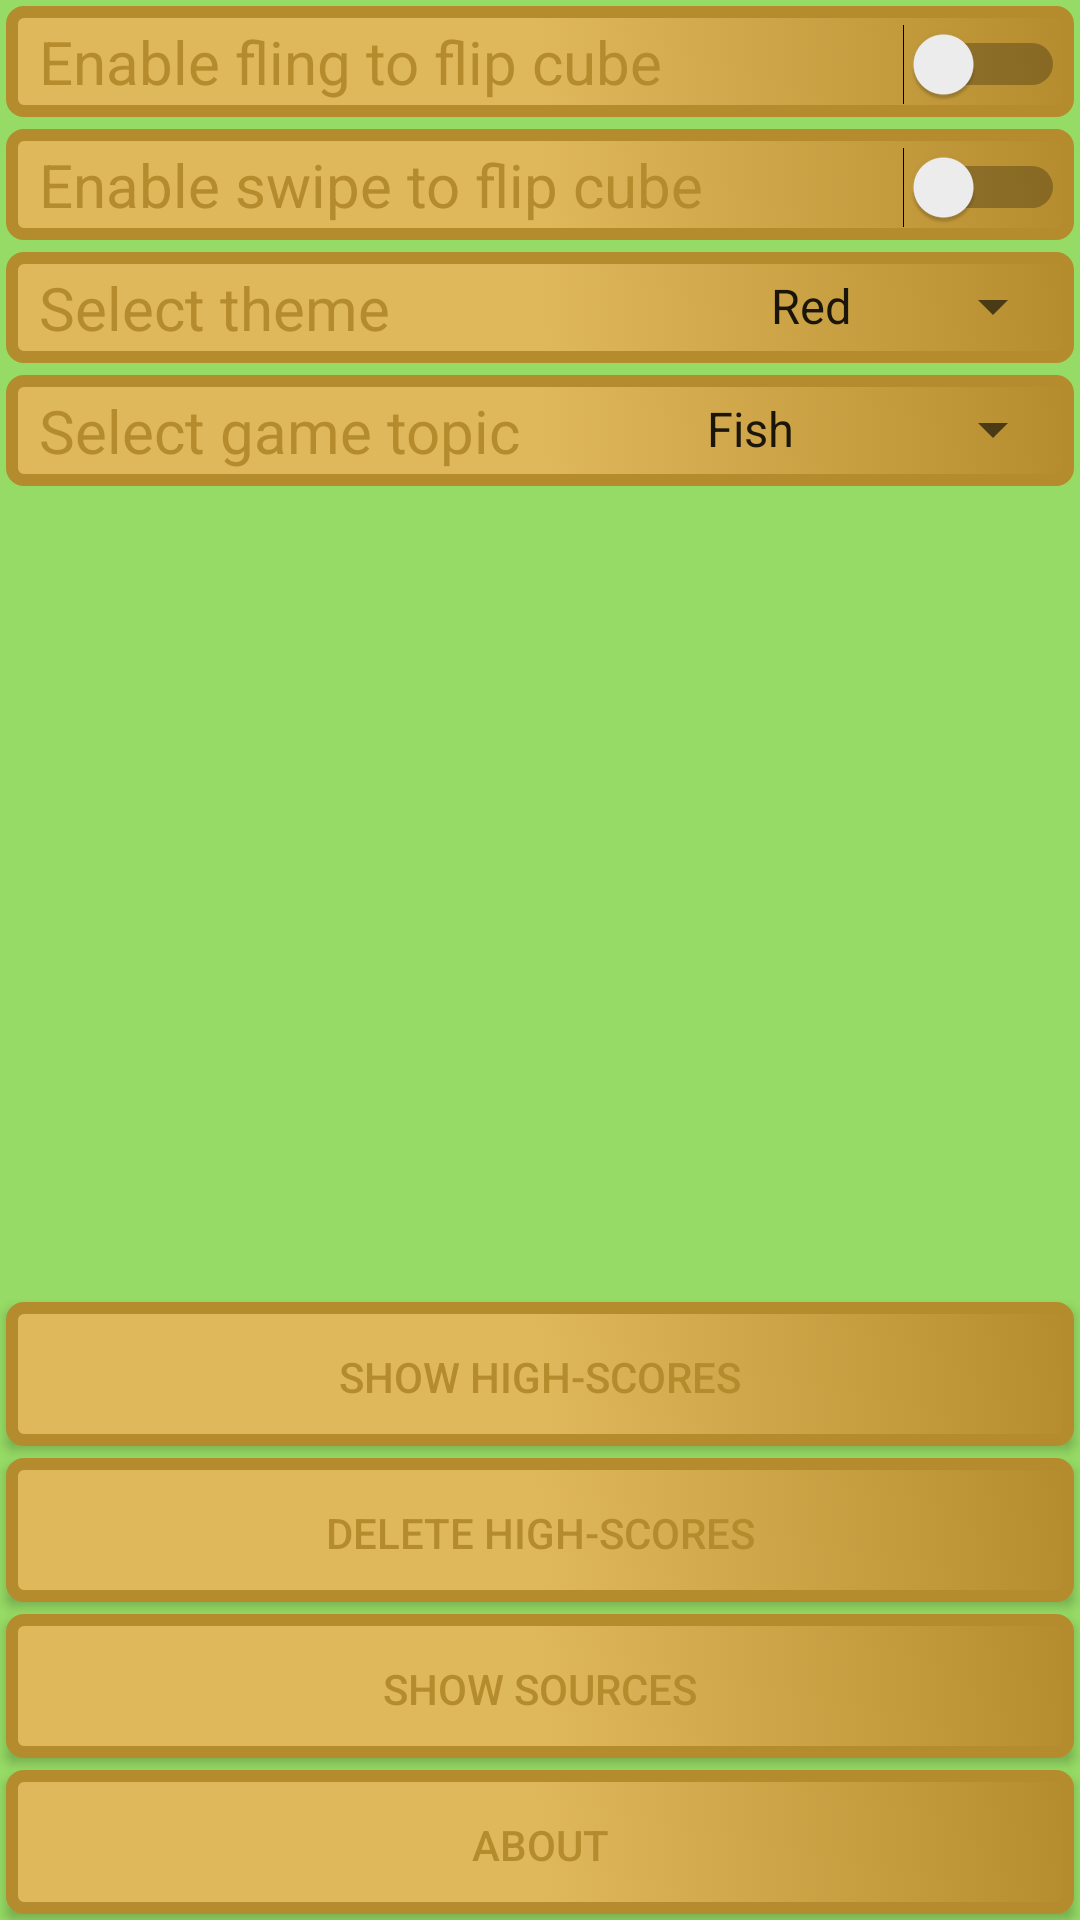

Layout XML and referenced resources for this Android screen:
<!-- AndroidManifest.xml: application theme Green -->
<!-- res/layout/fragment_settings.xml -->
<RelativeLayout xmlns:android="http://schemas.android.com/apk/res/android"
    xmlns:tools="http://schemas.android.com/tools"
    android:layout_width="match_parent"
    android:layout_height="match_parent"
    android:orientation="vertical"
    android:background="?attr/colorPrimary"
    tools:context="edu.tamu.team1.project3.SettingsFragment">

    
    <LinearLayout
        android:layout_width="match_parent"
        android:layout_height="wrap_content"
        android:orientation="vertical">
         <RelativeLayout
            android:layout_width="match_parent"
            android:layout_height="wrap_content"
            android:layout_margin="2dp"
            android:background="@drawable/borderframe"
            >
            <TextView
                android:layout_width="wrap_content"
                android:layout_height="wrap_content"
                android:text="@string/fling_setting"
                android:textSize="20dp"
                android:textColor="@color/dark_brown"
                android:layout_alignParentLeft="true"
                android:layout_toLeftOf="@+id/fling_switch"
                android:layout_marginLeft="8dp"
                android:layout_marginRight="8dp"
                android:layout_centerVertical="true"
            />
            <Switch
                android:id="@+id/fling_switch"
                android:layout_width="wrap_content"
                android:layout_height="wrap_content"
                android:layout_alignParentRight="true"

            />
        </RelativeLayout>
        <RelativeLayout
            android:layout_width="match_parent"
            android:layout_height="wrap_content"
            android:layout_margin="2dp"
            android:background="@drawable/borderframe"
            >
            <TextView
                android:layout_width="wrap_content"
                android:layout_height="wrap_content"
                android:text="@string/swipe_setting"
                android:textSize="20dp"
                android:textColor="@color/dark_brown"
                android:layout_marginLeft="8dp"
                android:layout_marginRight="8dp"
                android:layout_centerVertical="true"
                android:layout_alignParentLeft="true"
                android:layout_toLeftOf="@+id/swipe_switch"
                />
            <Switch
            android:id="@+id/swipe_switch"
            android:layout_width="wrap_content"
            android:layout_height="wrap_content"
            android:layout_alignParentRight="true"
            />
        </RelativeLayout>
        <RelativeLayout
            android:layout_width="match_parent"
            android:layout_height="wrap_content"
            android:layout_margin="2dp"
            android:background="@drawable/borderframe"
            >
            <TextView
                android:layout_width="wrap_content"
                android:layout_height="wrap_content"
                android:text="@string/theme_setting"
                android:textSize="20dp"
                android:textColor="@color/dark_brown"
                android:layout_marginLeft="8dp"
                android:layout_marginRight="8dp"
                android:layout_centerVertical="true"
                android:layout_alignParentLeft="true"
                android:layout_toLeftOf="@+id/theme_spinner"
                />
            <Spinner
                android:id="@+id/theme_spinner"
                android:layout_width="wrap_content"
                android:layout_height="wrap_content"
                android:layout_alignParentRight="true"
                android:entries="@array/themes"
                />
        </RelativeLayout>
        <RelativeLayout
            android:layout_width="match_parent"
            android:layout_height="wrap_content"
            android:layout_margin="2dp"
            android:background="@drawable/borderframe"
            >
            <TextView
                android:layout_width="wrap_content"
                android:layout_height="wrap_content"
                android:text="@string/topic_setting"
                android:textSize="20dp"
                android:textColor="@color/dark_brown"
                android:layout_marginLeft="8dp"
                android:layout_marginRight="8dp"
                android:layout_centerVertical="true"
                android:layout_alignParentLeft="true"
                android:layout_toLeftOf="@+id/topic_spinner"
                />
            <Spinner
                android:id="@+id/topic_spinner"
                android:layout_width="wrap_content"
                android:layout_height="wrap_content"
                android:layout_alignParentRight="true"
                android:entries="@array/topics"
                />
        </RelativeLayout>
        <TextView
            android:id="@+id/sources_text_view"
            android:layout_width="wrap_content"
            android:layout_height="wrap_content"
            android:text="sample source 1sldkjfasjdhfkjh\nsample source 2 ldsakfalksdjflsdakj"
            android:textSize="20dp"
            android:visibility="gone"
            />
    </LinearLayout>

    <Button
        android:id="@+id/show_high_scores_button"
        android:layout_width="match_parent"
        android:layout_height="wrap_content"
        android:layout_above="@+id/delete_high_scores_button"
        android:layout_margin="2dp"
        android:text="@string/show_highscore"
        android:textColor="@color/dark_brown"
        android:background="@drawable/borderframe"
        />
    <Button
        android:id="@+id/delete_high_scores_button"
        android:layout_width="match_parent"
        android:layout_height="wrap_content"
        android:layout_above="@+id/show_sources_button"
        android:layout_margin="2dp"
        android:text="@string/delete_highscore"
        android:textColor="@color/dark_brown"
        android:background="@drawable/borderframe"
        />
    <Button
        android:id="@+id/show_sources_button"
        android:layout_width="match_parent"
        android:layout_height="wrap_content"
        android:layout_above="@+id/about_button"
        android:layout_margin="2dp"
        android:text="@string/show_sources"
        android:textColor="@color/dark_brown"
        android:background="@drawable/borderframe"
        />
    <Button
        android:id="@+id/about_button"
        android:layout_width="match_parent"
        android:layout_height="wrap_content"
        android:layout_alignParentBottom="true"
        android:layout_margin="2dp"
        android:text="About"
        android:textColor="@color/dark_brown"
        android:background="@drawable/borderframe"
        />
</RelativeLayout>
<!-- resources referenced by this layout -->
<resources>
  <string-array name="themes">
          <item>Red</item>
          <item>Green</item>
          <item>Blue</item>
      </string-array>
  <string-array name="topics">
          <item>Fish</item>
          <item>Mammal</item>
          <item>Reptile</item>
      </string-array>
  <color name="dark_brown">#B58C2D</color>
  <!-- drawable borderframe (drawable) -->
  <selector xmlns:android="http://schemas.android.com/apk/res/android">
      <item
          android:drawable="@drawable/borderframe_not_selected"
          android:state_pressed="false"
          android:state_focused="false"
          android:state_selected="false"
          android:state_checked="false"
          android:state_activated="false" >
      </item>
  
      <item
          android:drawable="@drawable/borderframe_selected"
          android:state_pressed="true"
          android:state_focused="true"
          android:state_selected="true"
          android:state_checked="true"
          android:state_activated="true" >
      </item>
      <item android:drawable="@drawable/borderframe_selected" />
  </selector>
  <string name="delete_highscore">Delete high-scores</string>
  <string name="fling_setting">Enable fling to flip cube</string>
  <string name="show_highscore">Show high-scores</string>
  <string name="show_sources">Show Sources</string>
  <string name="swipe_setting">Enable swipe to flip cube</string>
  <string name="theme_setting">Select theme</string>
  <string name="topic_setting">Select game topic</string>
  <style name="Green" parent="AppTheme">
          
          <item name="theme_name">Green</item>
          <item name="colorPrimary">@color/green2</item>
          <item name="colorPrimaryDark">@color/green1</item>
          <item name="colorPrimaryLight">@color/green3</item>
      </style>
  <!-- drawable borderframe_not_selected (drawable) -->
  <?xml version="1.0" encoding="utf-8"?>
  <layer-list xmlns:android="http://schemas.android.com/apk/res/android" >
      <item>
          <shape
              android:shape="rectangle">
              <gradient
                  android:angle="45"
                  android:startColor="@color/light_brown"
                  android:centerColor="@color/light_brown"
                  android:endColor="@color/dark_brown" />
              <stroke
                  android:width="4dp"
                  android:color="@color/dark_brown" />
              <padding
                  android:bottom="4dp"
                  android:left="3dp"
                  android:right="3dp"
                  android:top="6dp" />
              <corners
                  android:radius="4dp"/>
          </shape>
      </item>
  </layer-list>
  <!-- drawable borderframe_selected (drawable) -->
  <?xml version="1.0" encoding="utf-8"?>
  <layer-list xmlns:android="http://schemas.android.com/apk/res/android" >
      <item>
          <shape
              android:shape="rectangle">
              <gradient
                  android:angle="45"
                  android:startColor="@color/dark_brown"
                  android:centerColor="@color/light_brown"
                  android:endColor="@color/dark_brown" />
              <stroke
                  android:width="4dp"
                  android:color="@color/light_brown" />
              <padding
                  android:bottom="4dp"
                  android:left="3dp"
                  android:right="3dp"
                  android:top="6dp" />
              <corners
                  android:radius="4dp"/>
          </shape>
      </item>
  </layer-list>
  <style name="AppTheme" parent="Theme.AppCompat.Light.NoActionBar">
          
          <item name="windowActionModeOverlay">true</item>
          <item name="android:windowActionBar">false</item>
          <item name="windowActionBar">false</item>
          <item name="colorAccent">@color/light_brown</item>
      </style>
  <color name="green2">#96DB65</color>
  <color name="green1">#628F42</color>
  <color name="green3">#ABE086</color>
  <color name="light_brown">#E0B85C</color>
</resources>
